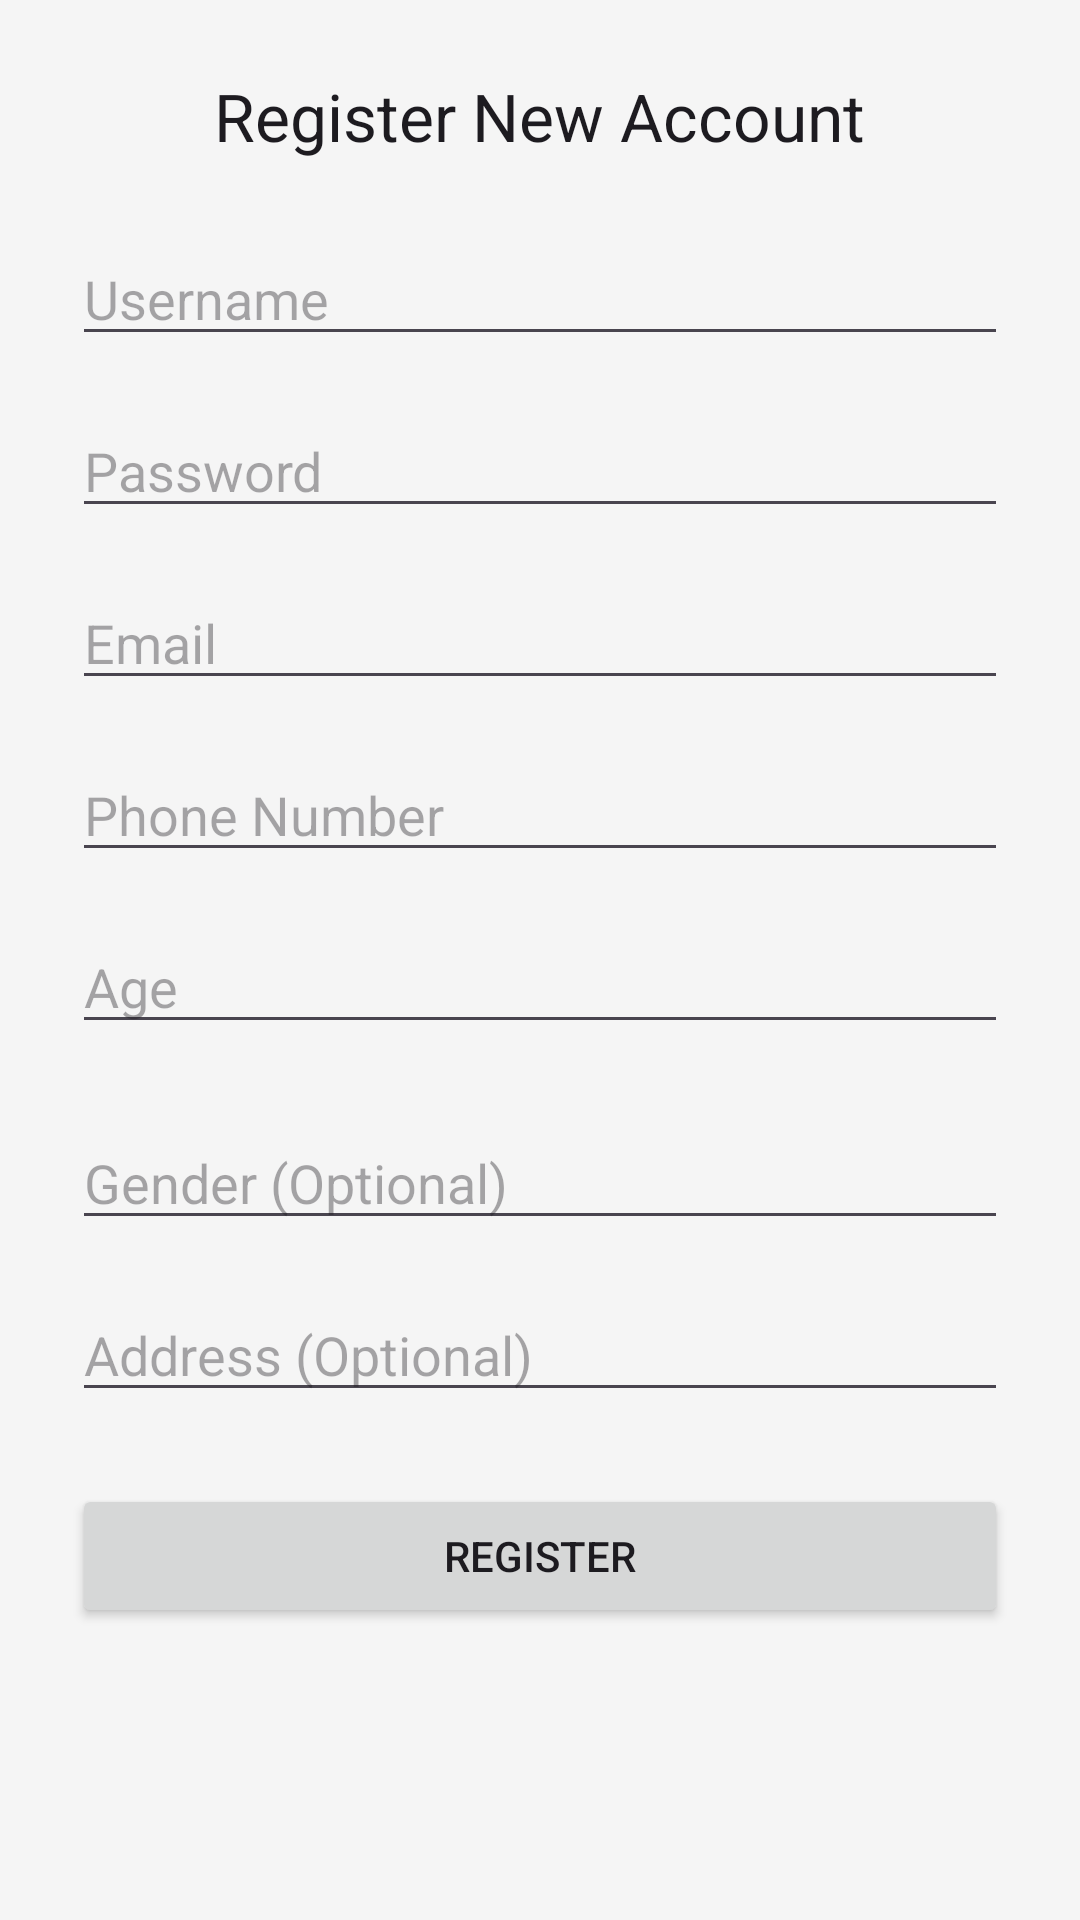

Produce the Android XML layout that renders to this screen, including the resource entries it uses.
<!-- AndroidManifest.xml: application theme Theme.BaitmateMobile -->
<!-- res/layout/activity_register.xml -->
<?xml version="1.0" encoding="utf-8"?>
<ScrollView
    xmlns:android="http://schemas.android.com/apk/res/android"
    android:layout_width="match_parent"
    android:layout_height="match_parent"
    android:padding="24dp">

    <LinearLayout
        android:layout_width="match_parent"
        android:layout_height="wrap_content"
        android:orientation="vertical"
        android:gravity="center">

        
        <TextView
            android:layout_width="wrap_content"
            android:layout_height="wrap_content"
            android:text="Register New Account"
            android:textAppearance="@style/TextAppearance.AppCompat.Large"
            android:layout_marginBottom="24dp"/>

        
        <EditText
            android:id="@+id/etUsername"
            android:layout_width="match_parent"
            android:layout_height="wrap_content"
            android:hint="Username"
            android:inputType="textPersonName"
            android:layout_marginBottom="16dp" />

        
        <EditText
            android:id="@+id/etPassword"
            android:layout_width="match_parent"
            android:layout_height="wrap_content"
            android:hint="Password"
            android:inputType="textPassword"
            android:layout_marginBottom="16dp" />

        
        <EditText
            android:id="@+id/etEmail"
            android:layout_width="match_parent"
            android:layout_height="wrap_content"
            android:hint="Email"
            android:inputType="textEmailAddress"
            android:layout_marginBottom="16dp" />

        
        <EditText
            android:id="@+id/etPhoneNumber"
            android:layout_width="match_parent"
            android:layout_height="wrap_content"
            android:hint="Phone Number"
            android:inputType="phone"
            android:layout_marginBottom="16dp" />

        
        <EditText
            android:id="@+id/etAge"
            android:layout_width="match_parent"
            android:layout_height="wrap_content"
            android:hint="Age"
            android:inputType="number"
            android:layout_marginBottom="24dp" />

        
        <EditText
            android:id="@+id/etGender"
            android:layout_width="match_parent"
            android:layout_height="wrap_content"
            android:hint="Gender (Optional)"
            android:inputType="text"
            android:layout_marginBottom="16dp" />

        
        <EditText
            android:id="@+id/etAddress"
            android:layout_width="match_parent"
            android:layout_height="wrap_content"
            android:hint="Address (Optional)"
            android:inputType="textPostalAddress"
            android:layout_marginBottom="24dp" />

        
        <Button
            android:id="@+id/btnRegister"
            android:layout_width="match_parent"
            android:layout_height="wrap_content"
            android:text="Register" />

    </LinearLayout>
</ScrollView>
<!-- resources referenced by this layout -->
<resources>
  <style name="Theme.BaitmateMobile" parent="Base.Theme.BaitmateMobile" />
  <style name="Base.Theme.BaitmateMobile" parent="Theme.Material3.DayNight.NoActionBar">
  
          <item name="colorPrimary">@color/blue_primary</item>
          <item name="colorPrimaryDark">@color/blue_primary_variant</item>
          <item name="colorSecondary">@color/accent</item>
  
          <item name="android:windowBackground">@color/background</item>
  
          <item name="shapeAppearanceSmallComponent">@style/RoundImageView</item>
  
          <item name="materialButtonOutlinedStyle">@style/OutlinedButtonWhite</item>
      </style>
  <color name="blue_primary">#4CAF50</color>
  <color name="blue_primary_variant">#388E3C</color>
  <color name="accent">#FFC107</color>
  <color name="background">#F5F5F5</color>
  <style name="RoundImageView" parent="ShapeAppearance.Material3.SmallComponent">
          <item name="cornerFamily">rounded</item>
          <item name="cornerSize">50%</item>
      </style>
  <style name="OutlinedButtonWhite" parent="Widget.Material3.Button.OutlinedButton">
          <item name="strokeColor">@color/white</item>
          <item name="android:textColor">@color/white</item>
      </style>
  <color name="white">#FFFFFF</color>
</resources>
